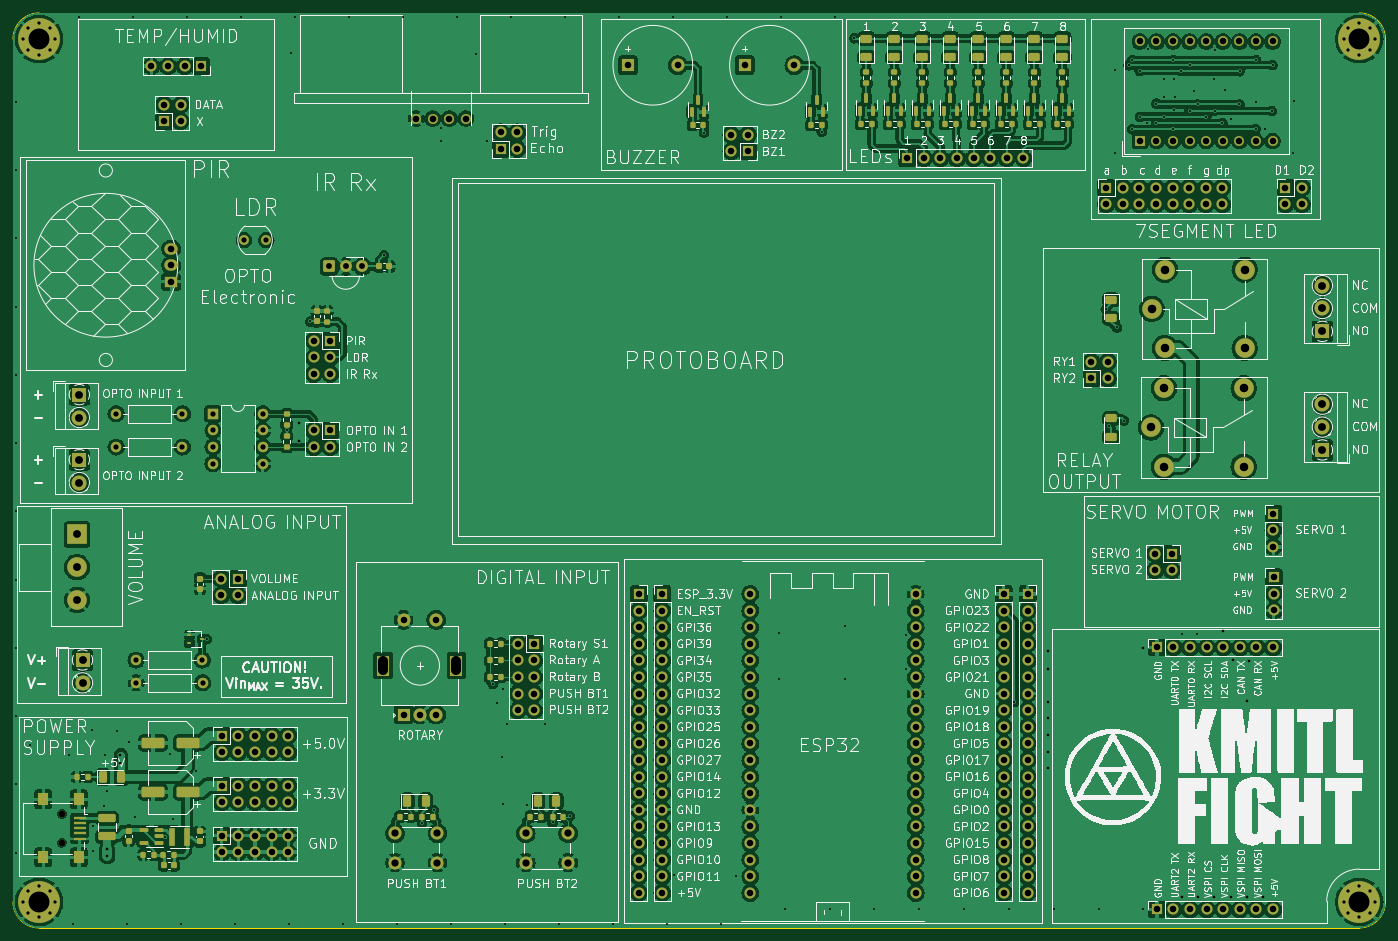
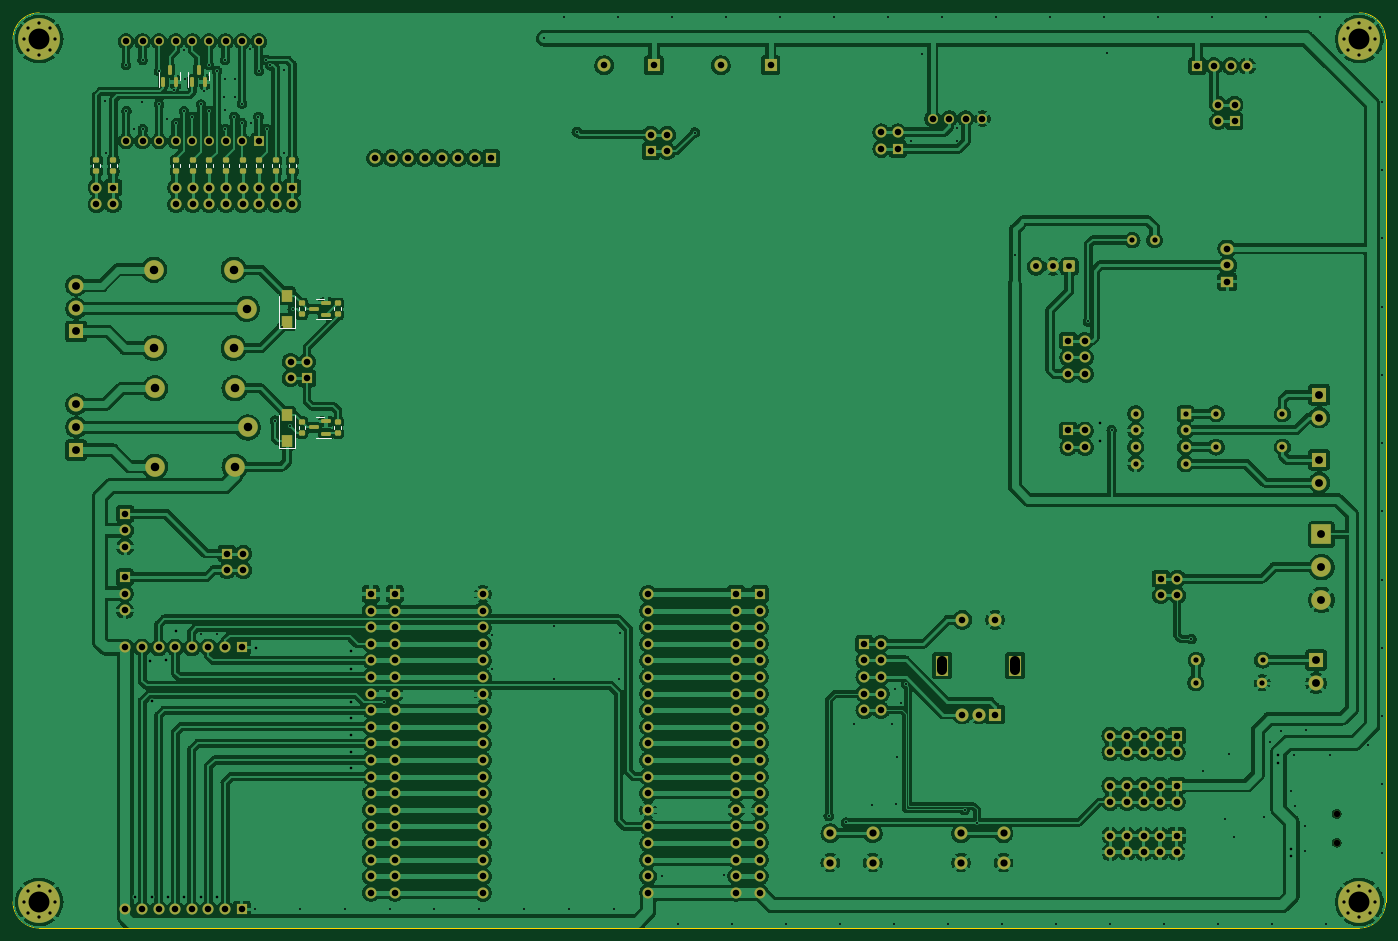
Circuit board: 11 layer files. Board 210.0 x 140.0 mm.
- bottom_copper: Training_Based-B_Cu.gbl (705745 bytes)
- bottom_mask: Training_Based-B_Mask.gbs (13162 bytes)
- paste: Training_Based-B_Paste.gbp (2676 bytes)
- bottom_silk: Training_Based-B_Silkscreen.gbo (15689 bytes)
- outline: Training_Based-Edge_Cuts.gm1 (1071 bytes)
- top_copper: Training_Based-F_Cu.gtl (954563 bytes)
- top_mask: Training_Based-F_Mask.gts (17451 bytes)
- paste: Training_Based-F_Paste.gtp (6950 bytes)
- top_silk: Training_Based-F_Silkscreen.gto (393552 bytes)
- drill: Training_Based-NPTH.drl (408 bytes)
- drill: Training_Based-PTH.drl (9502 bytes)

=== bottom_copper: Training_Based-B_Cu.gbl (705745 bytes, source omitted) ===
=== bottom_mask: Training_Based-B_Mask.gbs (13162 bytes, source omitted) ===
=== paste: Training_Based-B_Paste.gbp (2676 bytes, source withheld) ===
=== bottom_silk: Training_Based-B_Silkscreen.gbo (15689 bytes, source omitted) ===
=== outline: Training_Based-Edge_Cuts.gm1 ===
G04 #@! TF.GenerationSoftware,KiCad,Pcbnew,(6.99.0-2225-g61f71e0814)*
G04 #@! TF.CreationDate,2022-08-09T19:58:20+07:00*
G04 #@! TF.ProjectId,Training_Based,54726169-6e69-46e6-975f-42617365642e,rev?*
G04 #@! TF.SameCoordinates,Original*
G04 #@! TF.FileFunction,Profile,NP*
%FSLAX46Y46*%
G04 Gerber Fmt 4.6, Leading zero omitted, Abs format (unit mm)*
G04 Created by KiCad (PCBNEW (6.99.0-2225-g61f71e0814)) date 2022-08-09 19:58:20*
%MOMM*%
%LPD*%
G01*
G04 APERTURE LIST*
G04 #@! TA.AperFunction,Profile*
%ADD10C,0.100000*%
G04 #@! TD*
G04 APERTURE END LIST*
D10*
X24000000Y-20000000D02*
G75*
G03*
X20000000Y-24000000I0J-4000000D01*
G01*
X20000000Y-156000000D02*
G75*
G03*
X24000000Y-160000000I4000000J0D01*
G01*
X24000000Y-20000000D02*
X226000000Y-20000000D01*
X226000000Y-160000000D02*
X24000000Y-160000000D01*
X230000000Y-24000000D02*
X230000000Y-156000000D01*
X226000000Y-160000000D02*
G75*
G03*
X230000000Y-156000000I0J4000000D01*
G01*
X20000000Y-156000000D02*
X20000000Y-24000000D01*
X230000000Y-24000000D02*
G75*
G03*
X226000000Y-20000000I-4000000J0D01*
G01*
M02*

=== top_copper: Training_Based-F_Cu.gtl (954563 bytes, source omitted) ===
=== top_mask: Training_Based-F_Mask.gts (17451 bytes, source omitted) ===
=== paste: Training_Based-F_Paste.gtp (6950 bytes, source omitted) ===
=== top_silk: Training_Based-F_Silkscreen.gto (393552 bytes, source omitted) ===
=== drill: Training_Based-NPTH.drl ===
M48
; DRILL file {KiCad (6.99.0-2225-g61f71e0814)} date Tue Aug  9 19:58:37 2022
; FORMAT={-:-/ absolute / metric / decimal}
; #@! TF.CreationDate,2022-08-09T19:58:37+07:00
; #@! TF.GenerationSoftware,Kicad,Pcbnew,(6.99.0-2225-g61f71e0814)
; #@! TF.FileFunction,NonPlated,1,2,NPTH
FMAT,2
METRIC
; #@! TA.AperFunction,NonPlated,NPTH,ComponentDrill
T1C1.000
%
G90
G05
T1
X27.475Y-142.55
X27.475Y-146.95
T0
M30

=== drill: Training_Based-PTH.drl (9502 bytes, source omitted) ===
